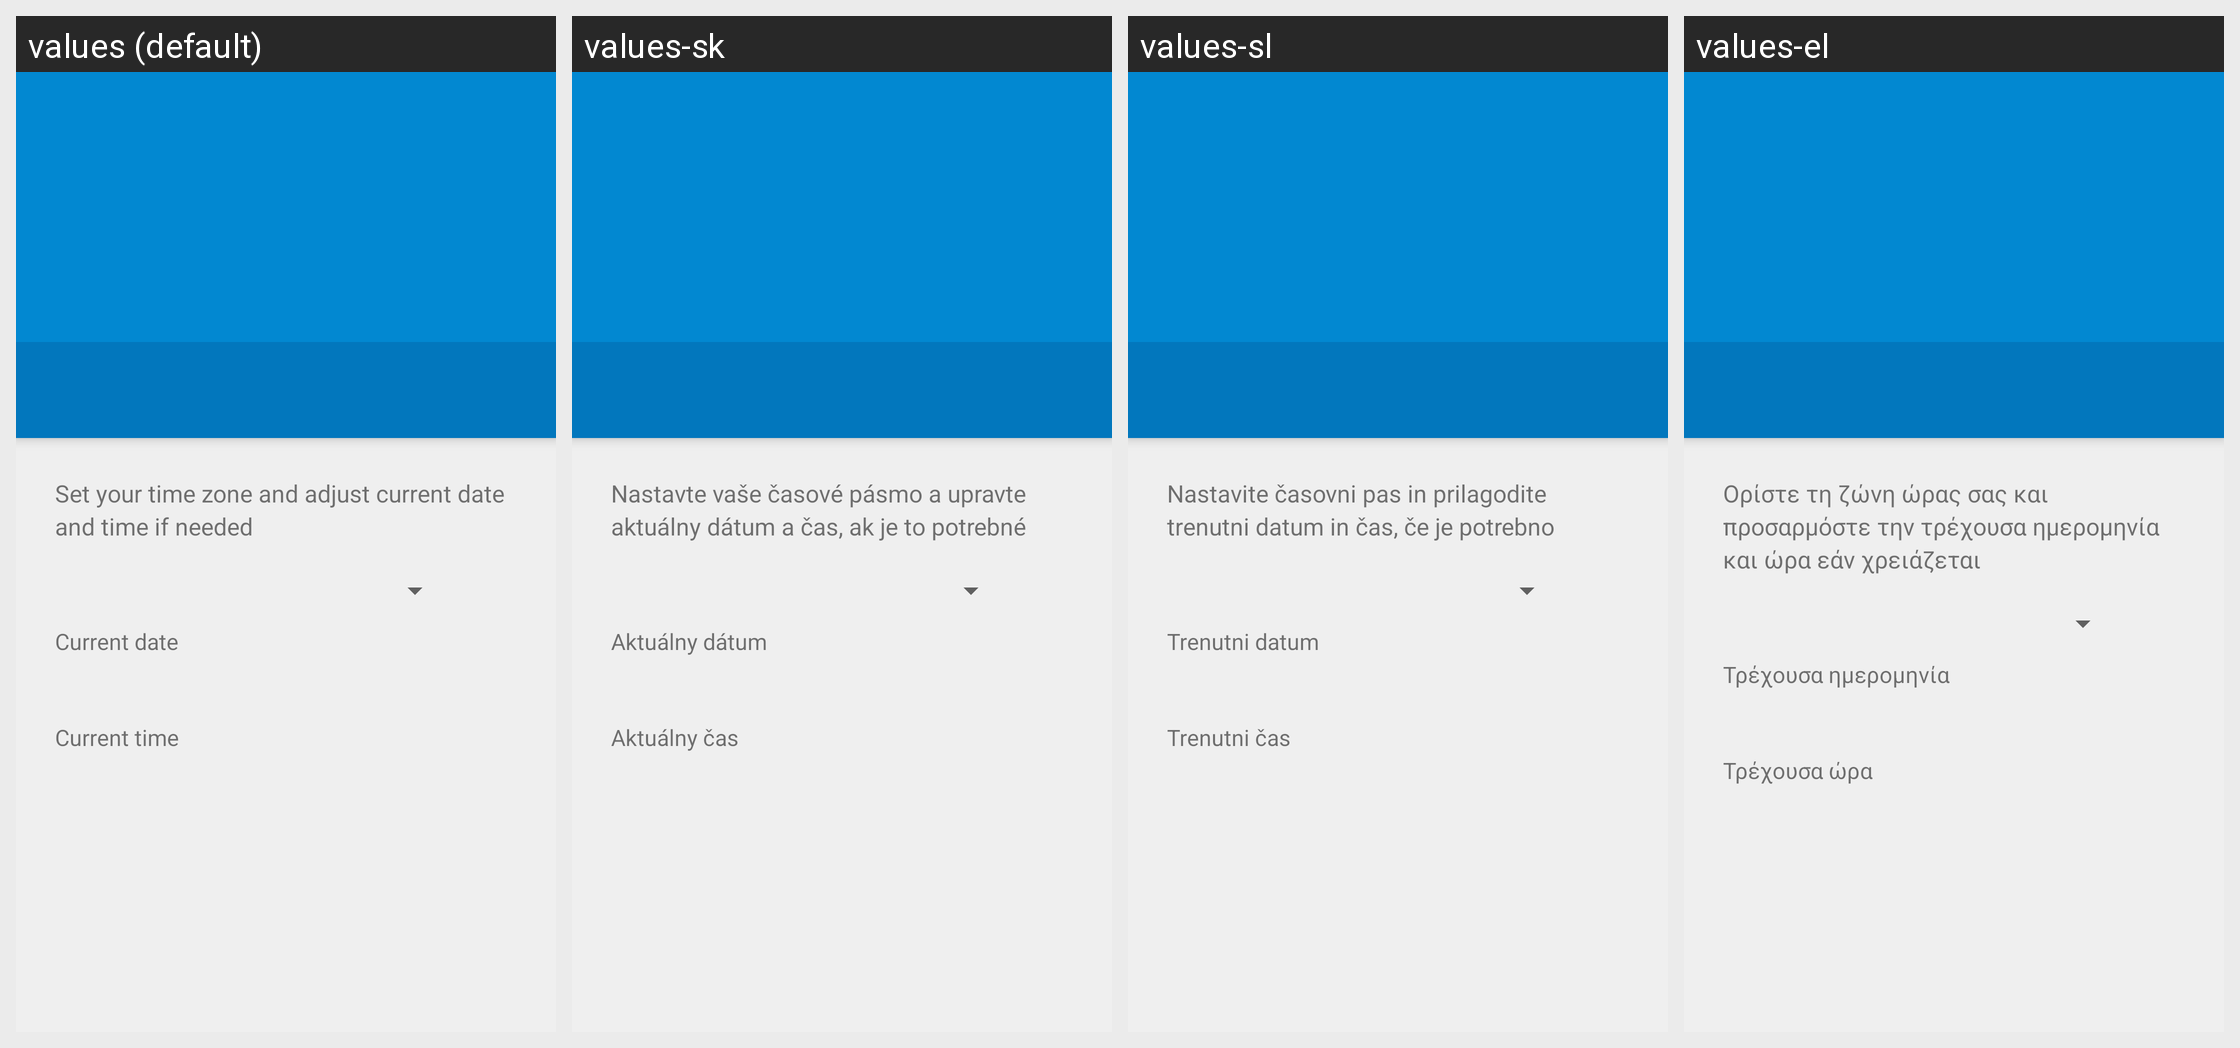

Here is an Android app screen in its default locale and in the app's own translations. Write out the translated-string differences for the strings that appear on this screen.
Android screen res/layout/setup_datetime_page.xml rendered under 4 locales, left to right: values (default), values-sk, values-sl, values-el. Device: Nexus 5 (rendered at 1080×1920; each locale shown at half size, 540×960, under a caption strip naming it); theme Theme.Setup.
Other locales in the repository, not shown: values-af, values-ar, values-ast-rES, values-az-rAZ, values-be, values-bg, values-bn-rBD, values-ca, values-ckb-rIR, values-cs, values-da, values-de, values-en-rAU, values-en-rGB, values-en-rIN, values-es, values-es-rUS, values-es-rXA, values-et, values-eu, values-eu-rES, values-fi, values-fr, values-fr-rCA, values-gu-rIN, values-hr, values-hu, values-in, values-it, values-iw, values-ja, values-kn-rIN, values-ko, values-ku, values-lb, values-lt, values-lv, values-ml-rIN, values-mr-rIN, values-ms, values-my-rMM, values-nb, values-nl, values-pl, values-pt-rBR, values-pt-rPT, values-ro, values-ru, values-si, values-sr, values-sv, values-ta-rIN, values-te-rIN, values-th, values-tr, values-ug, values-uk, values-vi, values-zh-rCN, values-zh-rHK, values-zh-rTW.
Strings drawn on this screen, with the default value and each locale's value (text and hints the layout hard-codes, and strings that could not be matched under every locale, appear in the picture but are not listed):

date_time_summary
  values: Set your time zone and adjust current date and time if needed
  values-sk: Nastavte vaše časové pásmo a upravte aktuálny dátum a čas, ak je to potrebné
  values-sl: Nastavite časovni pas in prilagodite trenutni datum in čas, če je potrebno
  values-el: Ορίστε τη ζώνη ώρας σας και προσαρμόστε την τρέχουσα ημερομηνία και ώρα εάν χρειάζεται

setup_current_date
  values: Current date
  values-sk: Aktuálny dátum
  values-sl: Trenutni datum
  values-el: Τρέχουσα ημερομηνία

setup_current_time
  values: Current time
  values-sk: Aktuálny čas
  values-sl: Trenutni čas
  values-el: Τρέχουσα ώρα
